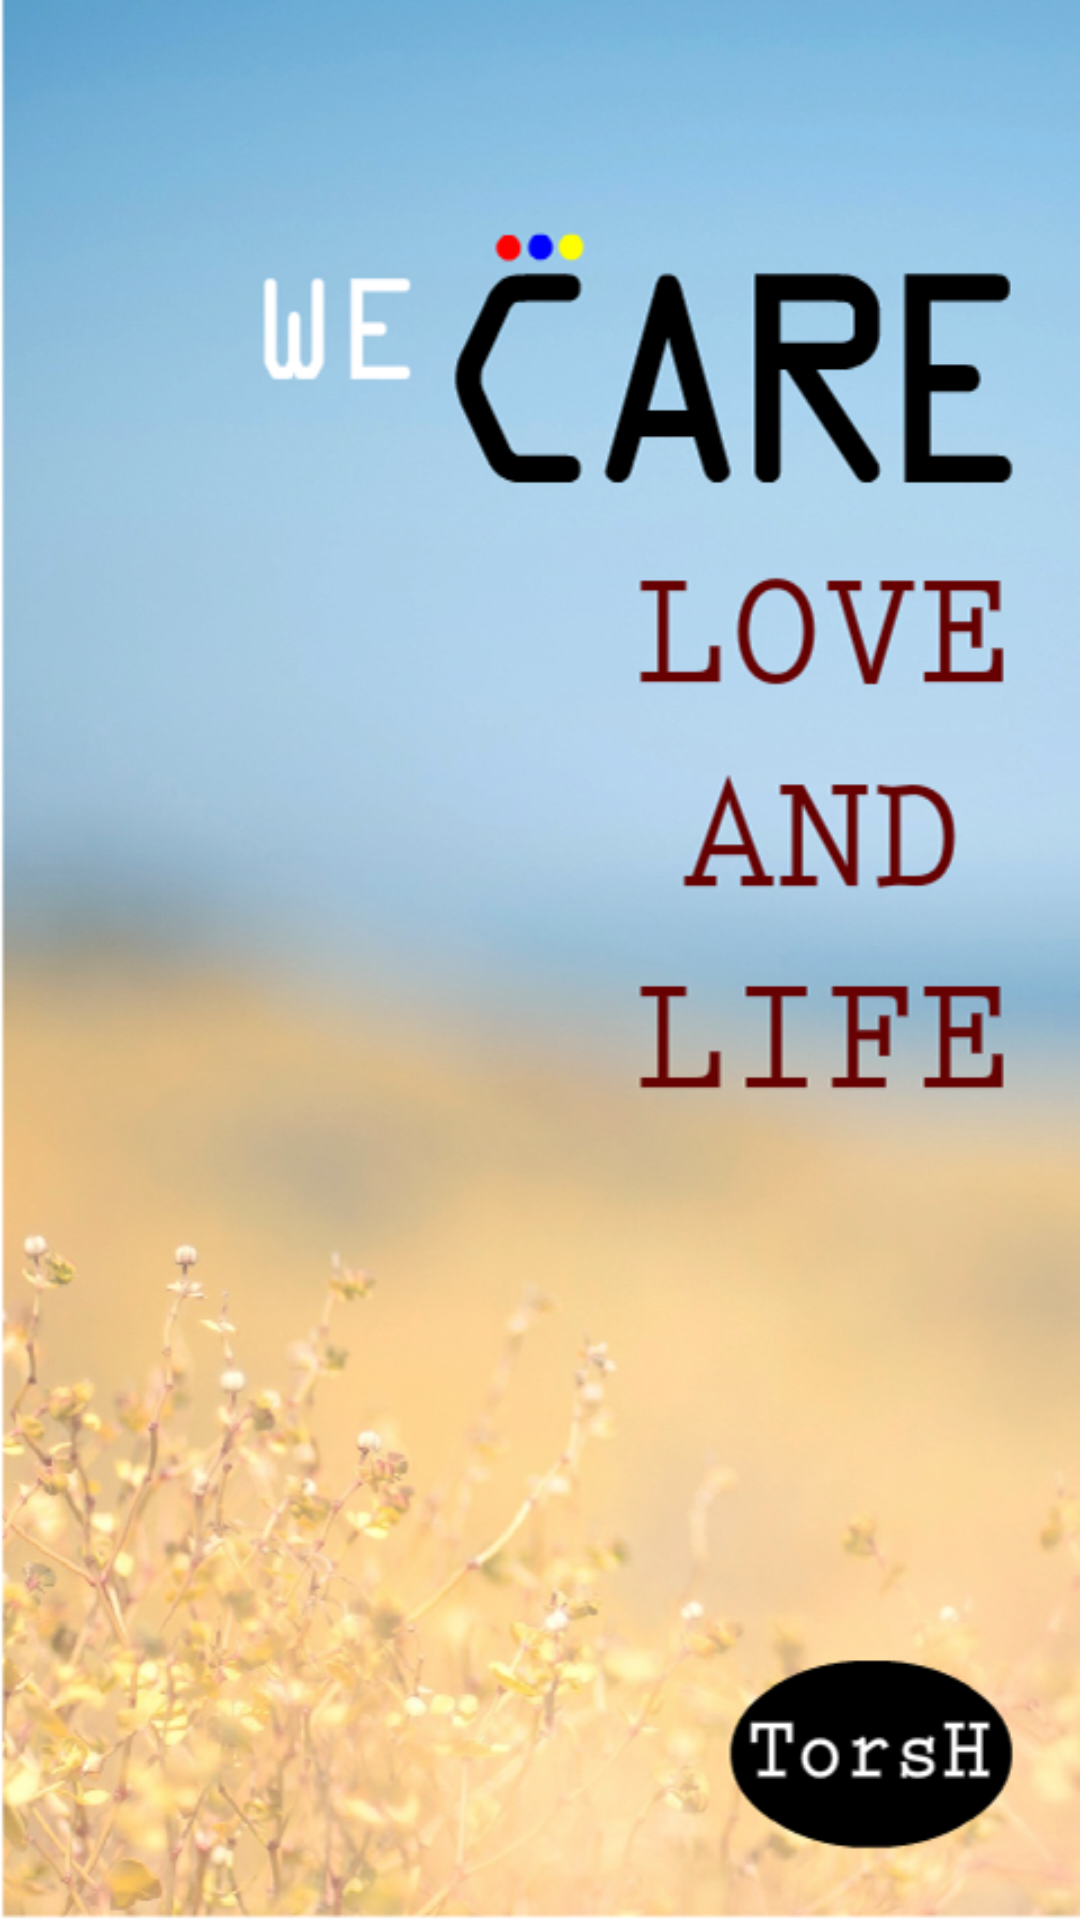

Layout XML and referenced resources for this Android screen:
<!-- AndroidManifest.xml: application theme AppTheme -->
<!-- res/layout/splash.xml -->
<?xml version="1.0" encoding="utf-8"?>
<LinearLayout xmlns:android="http://schemas.android.com/apk/res/android"

android:layout_width="match_parent"
android:layout_height="match_parent"

android:background="@drawable/splash_img"
android:orientation="vertical">

</LinearLayout>
<!-- resources referenced by this layout -->
<resources>
  <!-- drawable splash_img: png bitmap (drawable, 367567 bytes) -->
  <style name="AppTheme" parent="AppTheme.Base">
          
      </style>
  <style name="AppTheme.Base" parent="Theme.AppCompat.Light.NoActionBar">
          <item name="colorPrimary">@color/primaryColor</item>
          <item name="colorPrimaryDark">@color/primaryColorDark</item>
          <item name="colorAccent">@color/colorAccent</item>
      </style>
  <color name="primaryColor">#01579B</color>
  <color name="primaryColorDark">#1976D2</color>
  <color name="colorAccent">#01579B</color>
</resources>
